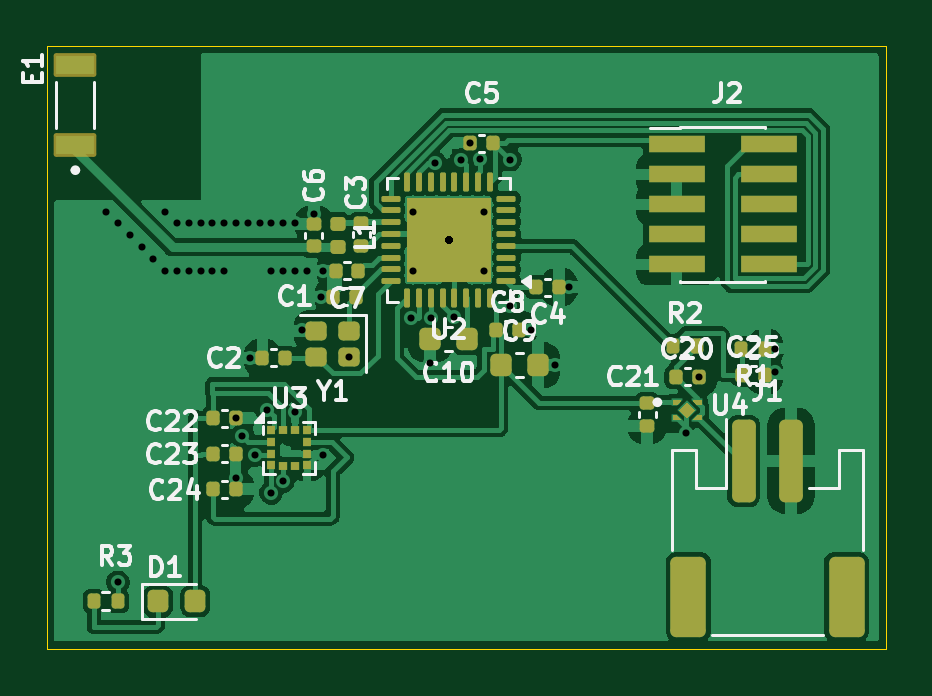
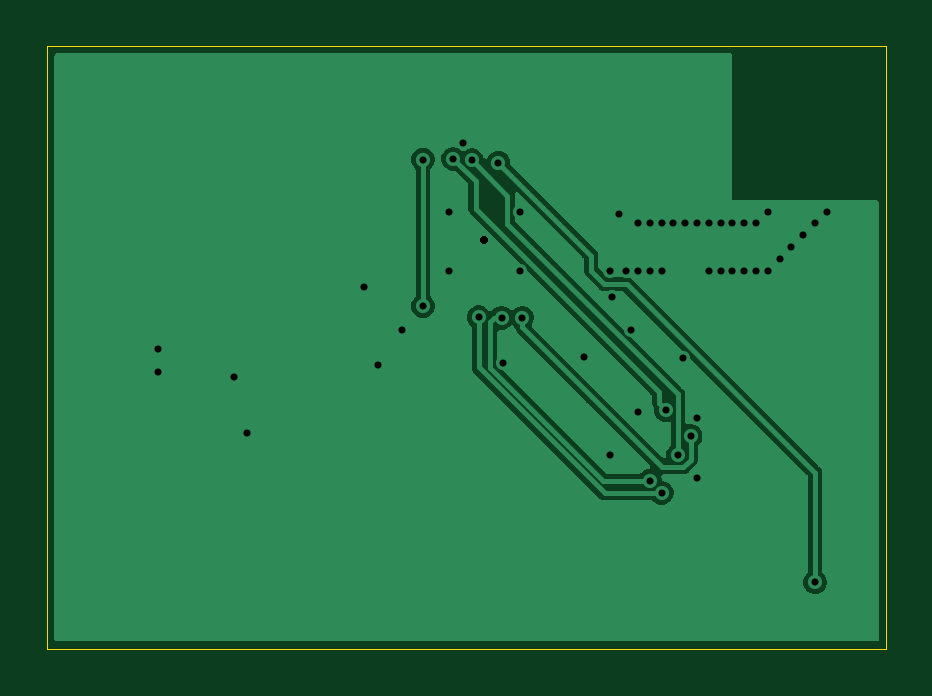
Circuit board: 13 layer files. Board 35.5 x 25.5 mm.
- bottom_copper: beacon-B_Cu.gbr (19900 bytes)
- bottom_mask: beacon-B_Mask.gbr (471 bytes)
- paste: beacon-B_Paste.gbr (466 bytes)
- bottom_silk: beacon-B_Silkscreen.gbr (467 bytes)
- outline: beacon-Edge_Cuts.gbr (629 bytes)
- top_copper: beacon-F_Cu.gbr (88294 bytes)
- top_mask: beacon-F_Mask.gbr (7241 bytes)
- paste: beacon-F_Paste.gbr (7444 bytes)
- top_silk: beacon-F_Silkscreen.gbr (41945 bytes)
- inner_copper: beacon-In1_Cu.gbr (20844 bytes)
- inner_copper: beacon-In2_Cu.gbr (20844 bytes)
- drill: beacon-NPTH.drl (276 bytes)
- drill: beacon-PTH.drl (1764 bytes)

=== bottom_copper: beacon-B_Cu.gbr (19900 bytes, source omitted) ===
=== bottom_mask: beacon-B_Mask.gbr ===
%TF.GenerationSoftware,KiCad,Pcbnew,10.0.6*%
%TF.CreationDate,2026-11-08T14:51:35-05:00*%
%TF.ProjectId,beacon,62656163-6f6e-42e6-9b69-6361645f7063,rev?*%
%TF.SameCoordinates,Original*%
%TF.FileFunction,Soldermask,Bot*%
%TF.FilePolarity,Negative*%
%FSLAX46Y46*%
G04 Gerber Fmt 4.6, Leading zero omitted, Abs format (unit mm)*
G04 Created by KiCad (PCBNEW 10.0.6) date 2026-11-08 14:51:35*
%MOMM*%
%LPD*%
G01*
G04 APERTURE LIST*
G04 APERTURE END LIST*
M02*

=== paste: beacon-B_Paste.gbr ===
%TF.GenerationSoftware,KiCad,Pcbnew,10.0.6*%
%TF.CreationDate,2026-11-08T14:51:35-05:00*%
%TF.ProjectId,beacon,62656163-6f6e-42e6-9b69-6361645f7063,rev?*%
%TF.SameCoordinates,Original*%
%TF.FileFunction,Paste,Bot*%
%TF.FilePolarity,Positive*%
%FSLAX46Y46*%
G04 Gerber Fmt 4.6, Leading zero omitted, Abs format (unit mm)*
G04 Created by KiCad (PCBNEW 10.0.6) date 2026-11-08 14:51:35*
%MOMM*%
%LPD*%
G01*
G04 APERTURE LIST*
G04 APERTURE END LIST*
M02*

=== bottom_silk: beacon-B_Silkscreen.gbr ===
%TF.GenerationSoftware,KiCad,Pcbnew,10.0.6*%
%TF.CreationDate,2026-11-08T14:51:35-05:00*%
%TF.ProjectId,beacon,62656163-6f6e-42e6-9b69-6361645f7063,rev?*%
%TF.SameCoordinates,Original*%
%TF.FileFunction,Legend,Bot*%
%TF.FilePolarity,Positive*%
%FSLAX46Y46*%
G04 Gerber Fmt 4.6, Leading zero omitted, Abs format (unit mm)*
G04 Created by KiCad (PCBNEW 10.0.6) date 2026-11-08 14:51:35*
%MOMM*%
%LPD*%
G01*
G04 APERTURE LIST*
G04 APERTURE END LIST*
M02*

=== outline: beacon-Edge_Cuts.gbr ===
%TF.GenerationSoftware,KiCad,Pcbnew,10.0.6*%
%TF.CreationDate,2026-11-08T14:51:35-05:00*%
%TF.ProjectId,beacon,62656163-6f6e-42e6-9b69-6361645f7063,rev?*%
%TF.SameCoordinates,Original*%
%TF.FileFunction,Profile,NP*%
%FSLAX46Y46*%
G04 Gerber Fmt 4.6, Leading zero omitted, Abs format (unit mm)*
G04 Created by KiCad (PCBNEW 10.0.6) date 2026-11-08 14:51:35*
%MOMM*%
%LPD*%
G01*
G04 APERTURE LIST*
%TA.AperFunction,Profile*%
%ADD10C,0.050000*%
%TD*%
G04 APERTURE END LIST*
D10*
X155000000Y-71500000D02*
X190500000Y-71500000D01*
X190500000Y-97000000D01*
X155000000Y-97000000D01*
X155000000Y-71500000D01*
M02*

=== top_copper: beacon-F_Cu.gbr (88294 bytes, source omitted) ===
=== top_mask: beacon-F_Mask.gbr (7241 bytes, source omitted) ===
=== paste: beacon-F_Paste.gbr (7444 bytes, source omitted) ===
=== top_silk: beacon-F_Silkscreen.gbr (41945 bytes, source omitted) ===
=== inner_copper: beacon-In1_Cu.gbr (20844 bytes, source omitted) ===
=== inner_copper: beacon-In2_Cu.gbr (20844 bytes, source omitted) ===
=== drill: beacon-NPTH.drl ===
M48
; DRILL file KiCad 10.0.6 date 2026-11-08T14:52:00
; FORMAT={-:-/ absolute / metric / decimal}
; #@! TF.CreationDate,2026-11-08T14:52:00-05:00
; #@! TF.GenerationSoftware,Kicad,Pcbnew,10.0.6
; #@! TF.FileFunction,NonPlated,1,4,NPTH
FMAT,2
METRIC
%
G90
G05
M30

=== drill: beacon-PTH.drl ===
M48
; DRILL file KiCad 10.0.6 date 2026-11-08T14:52:00
; FORMAT={-:-/ absolute / metric / decimal}
; #@! TF.CreationDate,2026-11-08T14:52:00-05:00
; #@! TF.GenerationSoftware,Kicad,Pcbnew,10.0.6
; #@! TF.FileFunction,Plated,1,4,PTH
FMAT,2
METRIC
; #@! TA.AperFunction,Plated,PTH,ViaDrill
T1C0.300
%
G90
G05
T1
X157.5Y-78.5
X158.0Y-79.0
X158.0Y-94.2
X158.5Y-79.5
X159.0Y-80.0
X159.5Y-80.5
X160.0Y-78.5
X160.0Y-81.0
X160.5Y-79.0
X160.5Y-81.0
X161.0Y-79.0
X161.0Y-81.0
X161.5Y-79.0
X161.5Y-81.0
X162.0Y-79.0
X162.0Y-81.0
X162.5Y-79.0
X162.5Y-81.0
X162.98Y-87.25
X163.0Y-79.0
X163.0Y-89.8
X163.275Y-88.0
X163.5Y-79.0
X163.6Y-84.7
X163.8Y-88.8
X164.0Y-79.0
X164.325Y-86.9
X164.487Y-90.413
X164.5Y-79.0
X164.5Y-81.0
X165.0Y-79.0
X165.0Y-81.0
X165.0Y-89.9
X165.5Y-79.0
X165.5Y-81.0
X165.5Y-87.0
X165.8Y-83.5
X166.0Y-81.0
X166.3Y-78.6
X166.6Y-82.1
X166.7Y-81.0
X166.7Y-88.8
X167.8Y-84.65
X170.4Y-83.0
X170.5Y-78.5
X170.5Y-81.0
X171.225Y-84.9
X171.273Y-83.0
X171.408Y-76.434
X172.0Y-79.7
X172.0Y-79.7
X172.0Y-79.7
X172.0Y-79.7
X172.0Y-79.7
X172.0Y-79.7
X172.0Y-79.7
X172.0Y-79.7
X172.0Y-79.7
X172.0Y-79.7
X172.0Y-79.7
X172.0Y-79.7
X172.0Y-79.7
X172.0Y-79.7
X172.0Y-79.7
X172.0Y-79.7
X172.0Y-79.7
X172.0Y-79.7
X172.0Y-79.7
X172.0Y-79.7
X172.0Y-79.7
X172.0Y-79.7
X172.0Y-79.7
X172.0Y-79.7
X172.0Y-79.7
X172.0Y-79.7
X172.0Y-79.7
X172.0Y-79.7
X172.0Y-79.7
X172.0Y-79.7
X172.0Y-79.7
X172.0Y-79.7
X172.0Y-79.7
X172.0Y-79.7
X172.0Y-79.7
X172.0Y-79.7
X172.236Y-82.975
X172.527Y-76.327
X172.92Y-75.6
X173.326Y-76.271
X173.5Y-78.5
X173.5Y-81.0
X174.6Y-76.3
X174.6Y-82.5
X175.5Y-83.5
X176.5Y-85.0
X177.1Y-81.7
X182.07Y-87.87
X182.58Y-85.5
X185.8Y-84.3
X185.8Y-85.3
M30
